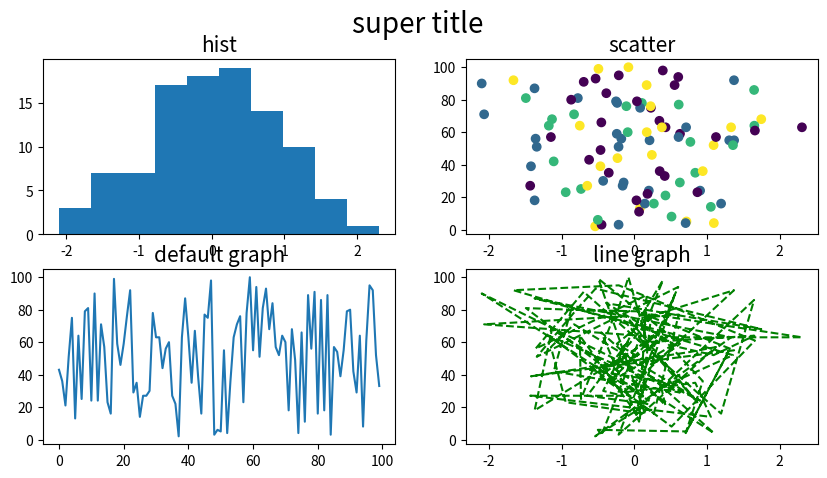
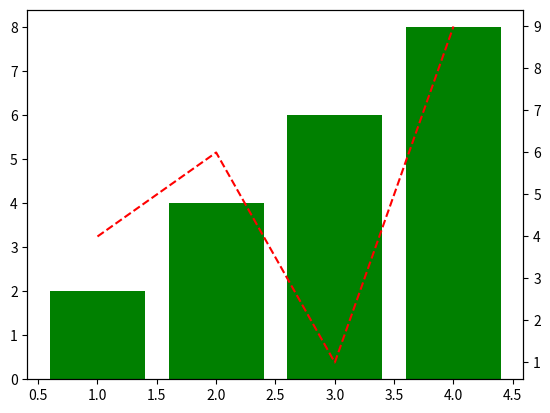

Python code for these plots, in order:
"""
  서브플롯(subplot) 차트 시각화 
  figure : 차트 전체 틀
  subplot : 하위 격자
"""

import random # data 생성 
import matplotlib.pyplot as plt # data 시각화 


# 1. subplot 생성 
fig = plt.figure(figsize = (10, 5)) # 차트 크기 지정 
x1 = fig.add_subplot(2,2,1) # 2행2열 - 1번
x2 = fig.add_subplot(2,2,2) # 2행2열 - 2번
x3 = fig.add_subplot(2,2,3) # 2행2열 - 3번
x4 = fig.add_subplot(2,2,4) # 2행2열 - 4번

# 2.차트 데이터 생성 
data1 = [random.gauss(mu=0, sigma=1) for i in range(100)]
data2 = [random.randint(1, 100) for i in range(100)] # 1 ~ 100
cdata = [random.randint(1, 4) for i in range(100)] # 1 ~ 4


dir(fig)
'''
add_subplot()
suptitle() : 차트 제목
'''

# 3. 각 격자그래프 크리기 
x1.hist(data1) # 히스토그램 
x2.scatter(data1, data2, c=cdata) # 산점도 
x3.plot(data2) # 기본 차트 
x4.plot(data1, data2, 'g--') # 기본 차트 : 선 색과 스타일 


# fig 수준 제목
fig.suptitle('super title', fontsize = 20)


# 각 subplot 제목
x1.set_title('hist', fontsize = 15)
x2.set_title('scatter', fontsize = 15)
x3.set_title('default graph', fontsize = 15)
x4.set_title('line graph', fontsize = 15)

plt.show()

############################
# 2개 y축 갖는 그래프 
############################

fig = plt.figure()
axes = fig.add_subplot()
axes2 = axes.twinx()

x = [1,2,3,4]
y = [2,4,6,8]

y2 = [4,6,1,9]

axes.bar(x, y, color='green', label='bar') # 막대그래프 
axes2.plot(x, y2, color='red', label='plot', linestyle='--') # 선 그래프
plt.show()






